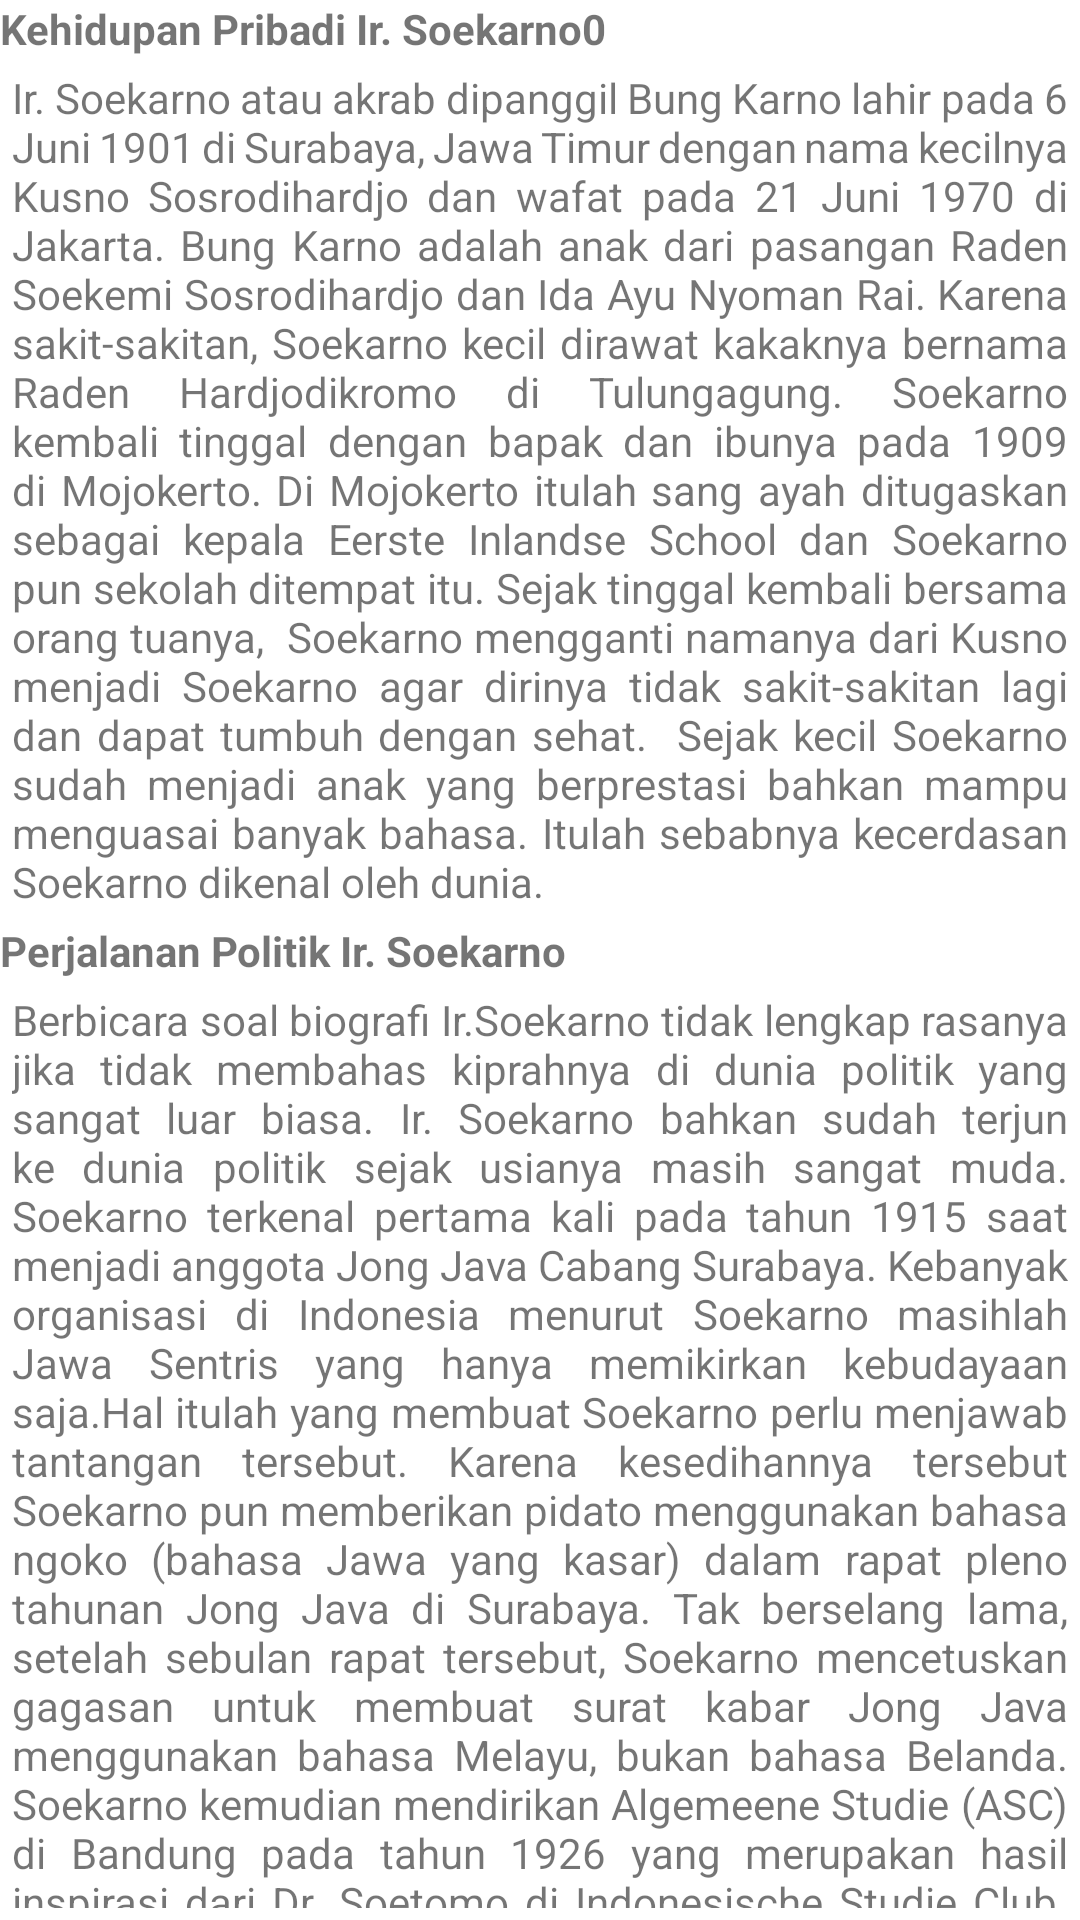

This screen was rendered from an Android layout file. Write that file and the resources it references.
<!-- AndroidManifest.xml: application theme Theme.PRESIDENINDONESIA -->
<!-- res/layout/activity_biografi_fragment.xml -->
<?xml version="1.0" encoding="utf-8"?>
<LinearLayout xmlns:android="http://schemas.android.com/apk/res/android"
    xmlns:app="http://schemas.android.com/apk/res-auto"
    xmlns:tools="http://schemas.android.com/tools"
    android:layout_width="match_parent"
    android:layout_height="match_parent"
    tools:context=".BiografiFragment"
    android:orientation="vertical">

    <TextView
        android:layout_width="match_parent"
        android:layout_height="wrap_content"
        android:text="Kehidupan Pribadi Ir. Soekarno0"
        android:textStyle="bold" />

    <TextView
        android:layout_width="match_parent"
        android:layout_height="wrap_content"
        android:padding="4dp"
        android:justificationMode="inter_word"
        android:text="Ir. Soekarno atau akrab dipanggil Bung Karno lahir pada 6 Juni 1901 di Surabaya, Jawa Timur dengan nama kecilnya Kusno Sosrodihardjo dan wafat pada 21 Juni 1970 di Jakarta. Bung Karno adalah anak dari pasangan Raden Soekemi Sosrodihardjo dan Ida Ayu Nyoman Rai. Karena sakit-sakitan, Soekarno kecil dirawat kakaknya bernama Raden Hardjodikromo di Tulungagung. Soekarno kembali tinggal dengan bapak dan ibunya pada 1909 di Mojokerto.
Di Mojokerto itulah sang ayah ditugaskan sebagai kepala Eerste Inlandse School dan Soekarno pun sekolah ditempat itu. Sejak tinggal kembali bersama orang tuanya,  Soekarno mengganti namanya dari Kusno menjadi Soekarno agar dirinya tidak sakit-sakitan lagi dan dapat tumbuh dengan sehat.  Sejak kecil Soekarno sudah menjadi anak yang berprestasi bahkan mampu menguasai banyak bahasa. Itulah sebabnya kecerdasan Soekarno dikenal oleh dunia." />

    <TextView
        android:layout_width="match_parent"
        android:layout_height="wrap_content"
        android:text="Perjalanan Politik Ir. Soekarno"
        android:textStyle="bold"/>

    <TextView
        android:layout_width="match_parent"
        android:padding="4dp"
        android:layout_height="wrap_content"
        android:justificationMode="inter_word"
        android:text="Berbicara soal biografi Ir.Soekarno tidak lengkap rasanya jika tidak membahas kiprahnya di dunia politik yang sangat luar biasa. Ir. Soekarno bahkan sudah terjun ke dunia politik sejak usianya masih sangat muda. Soekarno terkenal pertama kali pada tahun 1915 saat menjadi anggota Jong Java Cabang Surabaya. Kebanyak organisasi di Indonesia menurut Soekarno masihlah Jawa Sentris yang hanya memikirkan kebudayaan saja.Hal itulah yang membuat Soekarno perlu menjawab tantangan tersebut. Karena kesedihannya tersebut Soekarno pun memberikan pidato menggunakan bahasa ngoko (bahasa Jawa yang kasar) dalam rapat pleno tahunan Jong Java di Surabaya. Tak berselang lama, setelah sebulan rapat tersebut, Soekarno mencetuskan gagasan untuk membuat surat kabar Jong Java menggunakan bahasa Melayu, bukan bahasa Belanda.

Soekarno kemudian mendirikan Algemeene Studie (ASC) di Bandung pada tahun 1926 yang merupakan hasil inspirasi dari Dr. Soetomo di Indonesische Studie Club. Organisasi ASC inilah yang menjadi cikal bakal berdirinya partai besar di Indonesia, Partai Nasional Indonesia yang lahir tahun 1927. Berkat aktif di organisasi PNI itulah Soekarno beberapa ditangkap Belanda karena dianggap membahayakan pemerintah kolonial.

Tanggal 29 Desember 1929 Soekarno ditangkap di Yogyakarta untuk dipindahkan ke penjara Banceuy di Bandung. Kemudian pada tahun 1930 dipindahkan ke penjara Sukamiskin dan di tahun ini pula Soekarno mengeluarkan pledoi Indonesia Menggugat yang sangat fenomenal saat itu sampai akhirnya dibebaskan pada 31 Desember 1931. Setelah bebas dari penjara, tahun 1932 SOekarno bergabung dalam Partai Indonesia (Partindo) yang masih pecahan PNI karena saat itu PNI dibubarkan dan dinyatakan dilarang oleh Belanda.

Namun keaktifannya di Partino kembali mengantarkan ke penjara pada tahun 1933 di pengasingan Folders karena pergerakan yang bahaya bagi Belanda. Karena pengasingannya yang cukup lama dan sangat jauh hampir membuat tokoh-tokoh nasional Indonesia yang lainnya melupakan keberadaan dan keterlibatan Soekarno. Hal itu tidak membuatnya menyerah dan Soekarno terus mengirim surat kepada Ahmad Hasan, seorang Guru Persatuan Islam.

Tahun 1938 Soekarno kemudian diasingkan ke Provinsi Bengkulu sampai tahun 1942. Pada masa penjajahan Jepang tahun 1942 Soekarno baru kembali dibebaskan. Setelah melalui perjalanan panjang,  tahun 1943 perdana menteri Jepang, Hideki Toja mengundah Soekarno, Muhammad Hatt, dan Ki Bagoes Hadikoesoemo yang kemudian disambut hangat kehadirannya oleh Kaisar Hirohito. Mereka bertiga telah dianggap sebagai keluarga kaisar Jepang dengan diberikannya Bintang Kekaisaran (Ratna Suci).

Sejak masa penjajahan Jepang itulah banyak muncul organisasi, seperti Jawa Hokokai, BPUPKI, Pusat Tenaga Rakyat (Putera) hingga PPKI dengan tokoh-tokoh utama yakni Soekarno, K.H Mas Mansyur, Ki. Hajar Dewantara, dan tokoh lainnya yang aktif di organisasi pergerakan nasional. Akhirnya tokoh-tokoh pergerakan nasional tersebut melakukan  buy clenbuterol bekerjasama dengan pemerintah jepang untuk kemerdekaan Indonesia. Meskipun tetap ada yang melakukan gerakan bawah tanah seperti Amir Sjarifuddin dan Sutan Syahrir yang tidak sepenuhnya percaya pada Jepang dan menganggapnya berbahaya dan fasis.

Selama perjuangan yang panjang akhirnya Soekarno dan Moh. Hatta memproklamasikan kemerdekaan RI pada 17 Agustus 1945 yang didesak oleh kaum muda dan sempat diculik ke Rengasdengklok. Sejak itulah Soekarno diangkat menjadi Presiden pertama Indonesia dan mulai dikenal sebagai Sang Proklamator yang didampingi Mohammad Hatta sebagai wakilnya. Sebelumnya pada 1 Juni 1945 dalam sidang BPUPKI Soekarno sudah mengemukakan gagasan tentang dasar Negara, yakni Pancasila yang sekarang masih menjadi dasar Negara kita.

Setelah berhasil merumuskan Pancasila, Soekarno berupaya menyatukan nusantara menjadi Negara Kesatuan Republik Indonesia. Bahkan bangsa-bangsa di Asia, Afrika, dan Amerika Latin juga sempat diusahakan Soekarno dalam Konferensi Asia Afrika tahun 1955 di Bandung hingga akhirnya berkembang menjadi Gerakan Non Blok. Berkat jasa Soekarno lah banyak Negara kawasan Asia Afrika yang mereka, meskipun ada pula yang konflik berkepanjangan karena ketidakadilan di negaranya. Itulah sebabnya Soekarno dikenal dalam menjalankan politik bebas aktif dunia Internasional.

Atas kejayaan perjuangannya untuk Indonesia, Ir Soekarno juga mengalami masa jatuh dalam politiknya setelah Wakil Presiden Mohammad Hatta akhirnya memutuskan untuk mengundurkan diri dan memisahkan diri dari Soekrano tahun 1956. Selain itu banyak pula pemberontakan separatis yang terjadi di beberapa daerah di Indonesia. Berdasarkan catatan sejarah, puncak pemberontakan tersebut adalah saat terjadinya pemberontakan yang dikenal dengan G30S PKI yang meluluhlantakan masyarakat Indonesia Saat itu.

Karena peristiwa itulah Soekarno mendapat pengucilan dari presiden yang menggantikan dirinya, yakni Soeharto. Karena usianya yang sudah tua dan sering sakit-sakitan akhirnya Soekarno wafat di Jakarta, tepatnya Wisma Yaso pada tanggal 21 Juni 1970. Kemudian jasadnya dimakamkan di Blitar dan menjadi ikon kota Blitar hingga saat ini. Makam Soekarno Pun selalu ramai peziarah dan wisatawan yang datang di hari-hari tertentu dan sangat ramai saat haul Sang Proklamator tersebut."
        />

</LinearLayout>
<!-- resources referenced by this layout -->
<resources>
  <style name="Theme.PRESIDENINDONESIA" parent="Theme.MaterialComponents.DayNight.DarkActionBar">
          
          <item name="colorPrimary">@color/purple_500</item>
          <item name="colorPrimaryVariant">@color/purple_700</item>
          <item name="colorOnPrimary">@color/white</item>
          
          <item name="colorSecondary">@color/teal_200</item>
          <item name="colorSecondaryVariant">@color/teal_700</item>
          <item name="colorOnSecondary">@color/black</item>
          
          <item name="android:statusBarColor" tools:targetApi="l">?attr/colorPrimaryVariant</item>
          
      </style>
  <!-- not gathered from this repository: default colours our renderer supplied (Android Studio template values) -->
  <color name="purple_500">#FF6200EE</color>
  <color name="purple_700">#FF3700B3</color>
  <color name="teal_200">#FF03DAC5</color>
  <color name="teal_700">#FF018786</color>
  <color name="black">#FF000000</color>
  <color name="white">#FFFFFFFF</color>
</resources>
